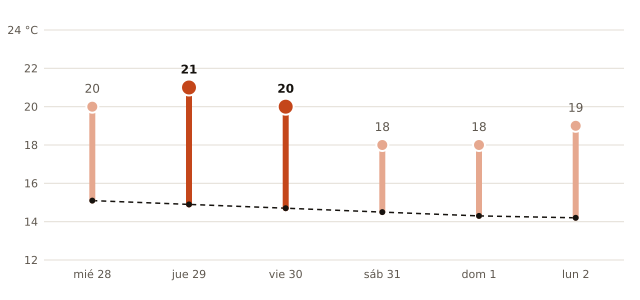

Values plotted in this chart, from the file beside it:
fecha, máxima_prevista_C, máxima_normal_1991_2020_C
2026-10-28, 20, 15.1
2026-10-29, 21, 14.9
2026-10-30, 20, 14.7
2026-10-31, 18, 14.5
2026-11-01, 18, 14.3
2026-11-02, 19, 14.2
